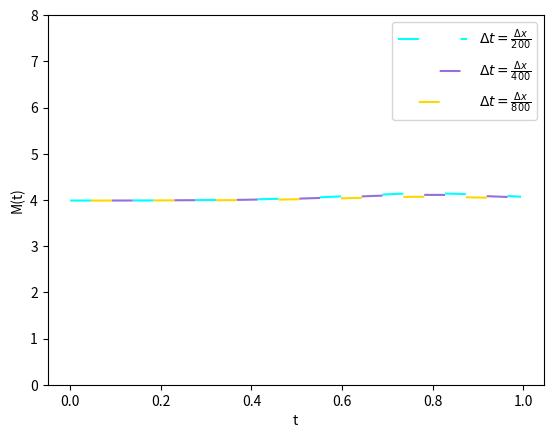

This chart was generated by the following Python code: (Note: this script raises an exception after producing the figure.)
import numpy as np
import matplotlib.pyplot as plt
import pandas as pd
import seaborn as sns

from matplotlib import cm
from matplotlib.ticker import LinearLocator
from matplotlib.animation import FuncAnimation


def taylors_method(f, a, b, N, alpha):
  h = (b -a)/N
  Y = [(a, alpha)]
  for i in range (1, N + 1):
    Y += [(a + i * h, Y[-1][1] + h * f(Y[-1][0], Y[-1][1]))]
  return Y

def midpoint_method(f, a, b, N, alpha):
  h = (b -a)/N
  Y = [(a, alpha), (a + h, alpha + h * f(a, alpha))]
  for i in range (2, N + 1):
    Y += [(a + i * h, Y[-2][1] + 2 * h * f(Y[-1][0], Y[-1][1]))]
  return Y

def runge_kutta2(f, a, b, N, w):
  h = (b - a) / N
  Y = [(a, w)]
  for i in range(1, N + 1):
    K1 = h * f(a + (i - 1) * h, Y[-1][1])
    K2 = h * f(a + i * h, Y[-1][1] + K1)
    Y += [(a + i * h, Y[-1][1] + (K1 + K2) / 2)]
  return Y

def runge_kutta4(f, a, b, w, h = 0.1, N = None):
  if N is not None:
    h = (b - a) / N
  else:
    N = round((b - a) / h)
  t, Y = [a], [w]
  for i in range(1, N + 1):
    K1 = h * f(t[-1], Y[-1])
    K2 = h * f(t[-1] + 0.5 * h, Y[-1] + K1 / 2)
    K3 = h * f(t[-1] + 0.5 * h, Y[-1] + K2 / 2)
    K4 = h * f(t[-1] + h, Y[-1] + K3)
    Y += [Y[-1] + (K1 + 2 * K2 + 2 * K3 + K4) / 6]
    t += [t[-1] + h]
  return t, Y

def runge_kutta4step(f, t, w, h = 0.1):
  K1 = h * f(t, w)
  K2 = h * f(t + 0.5 * h, w + K1 / 2)
  K3 = h * f(t + 0.5 * h, w + K2 / 2)
  K4 = h * f(t + h, w + K3)
  return [t + h], [w + (K1 + 2 * K2 + 2 * K3 + K4) / 6]

def taylor_step(f, t, w, h = 0.1):
  return [t + h], [w + h * f(t, w)]

def setAdvection(k, dx):
    def advection(t, u):
        ux = derivative(u, dx)
        return k * ux 
    return advection

def setAdvectionPeriodic(k, dx):
    def advection(t, u):
        ux = derivativePeriodic(u, dx)
        return k * ux 
    return advection

def setAdvectionUpwindPeriodic(k, dx):
    def advection(t, u):
        ux = derivativeUpwindPeriodic(u, dx)
        return k * ux 
    return advection

def setHeat(k, dx):
    def heat(t, u):
        uxx = derivative(derivative(u, dx), dx)
        return k * uxx
    return heat

def setWave(k, dx):
    def wave(t, U):
        uxx = derivative(derivative(U[0], dx), dx)
        return np.array([U[1], 1 / k * uxx])
    return wave

def setWavePeriodic(k, dx):
    def wave(t, U):
        q1 = U[0]
        q2 = U[1]
        dq1 = derivative(q1, dx)
        dq2 = derivative(q2, dx)
        dq2[0] = (q2[1] + q1[1]) * .5 / dx
        dq1[-1] = (-q2[-2] - q1[-2]) * .5 / dx
        return np.array([k * dq1, - k * dq2])
    return wave

def setWavePeriodic2D(k, dx, dy):
    def wave(t, U):
        uxx = xDerivativePeriodic(xDerivativePeriodic(U[0], dx), dx)
        uyy = yDerivativePeriodic(yDerivativePeriodic(U[0], dy), dy)
        return np.array([U[1], k * (uxx + uyy)])
    return wave

def setKdV(dx):
    def KdV(t, u):
        uxxx = thirdDerivativePeriodic(u, dx)
        #uxxx = derivativePeriodic(derivativePeriodic(derivativePeriodic(u, dx), dx), dx)
        ux = derivativePeriodic(u, dx)
        return - 6 * u * ux - uxxx
    return  KdV

def derivative(fx, h):
    fx = np.array(fx)
    return np.concatenate(([(-3 * fx[0] + 4 * fx[1] - fx[2]) * .5 / h], 
        (fx[2:] - fx[:-2]) * .5 / h, [(3 * fx[-1] - 4 * fx[-2] + fx[-3]) * .5 / h]))

def derivativeUpwind(fx, h):
    fx = np.array(fx)
    return np.concatenate(([(-3 * fx[0] + 4 * fx[1] - fx[2]) * .5 / h], 
        (fx[2:] - fx[:-2]) * .5 / h, [(3 * fx[-1] - 4 * fx[-2] + fx[-3]) * .5 / h]))

def derivativePeriodic(fx, h):
    fx = np.array(fx)
    return np.concatenate(([(fx[1] - fx[-2]) * .5 / h], 
        (fx[2:] - fx[:-2]) * .5 / h, [(fx[1] - fx[-2]) * .5 / h]))

def thirdDerivativePeriodic(fx, h):
    fx = np.array(fx)
    return np.concatenate(([(-0.5 * fx[-3] + fx[-2] - fx[1] + 0.5 * fx[2]) / h**3, (-0.5 * fx[-2] + fx[-1] - fx[2] + 0.5 * fx[3]) / h**3], 
        ( - 0.5 * fx[:-4] + fx[1: -3] - fx[3: -1] + 0.5 * fx[4:]) / h ** 3, 
        [(-0.5 * fx[-4] + fx[-3] - fx[0] + 0.5 * fx[1]) / h**3, (-0.5 * fx[-3] + fx[-2] - fx[1] + 0.5 * fx[2]) / h**3]))

def derivativeUpwindPeriodic(fx, h):
    fx = np.array(fx)
    return np.concatenate((
        (fx[1:] - fx[:-1]) / h, [(fx[1] - fx[0]) / h]))

def xDerivativePeriodic(fx, h):
    fx = np.array(fx)
    return np.concatenate((np.array([(fx[1,:] - fx[-2,:]) * .5 / h]), 
        (fx[2:,:] - fx[:-2,:]) * .5 / h, np.array([(fx[1,:] - fx[-2,:]) * .5 / h])))

def yDerivativePeriodic(fx, h):
    fx = np.array(fx)
    #print(np.array([(fx[:,1] - fx[:,:-2]) * .5 / h]).T)
    return np.concatenate((np.array([(fx[:,1] - fx[:,-2]) * .5 / h]).T, 
        (fx[:,2:] - fx[:,:-2]) * .5 / h, np.array([(fx[:,1] - fx[:,-2]) * .5 / h]).T),
        axis = 1)

def derivative2(fx, h):
    fx = np.array(fx)
    return np.concatenate(([(fx[-1] - 2 * fx[0] + fx[1]) / h**2], 
        (fx[2:] - 2 * fx[1:-1] + fx[:-2]) / h**2, [(fx[-2] - 2 * fx[-1] + fx[0]) / h**2]))

def evolvePde(F, u0, x, ti, tf, dt):
    t = [ti]
    solution = [u0]
    while t[-1] <= tf:
        ti, y = runge_kutta4step(F, t[-1], solution[-1], dt)
        solution += y
        t += ti
    return np.array(solution), np.array(t)

def evolvePdeEuler(F, u0, x, ti, tf, dt):
    t = [ti]
    solution = [u0]
    while t[-1] <= tf:
        ti, y = taylor_step(F, t[-1], solution[-1], dt)
        solution += y
        t += ti
    return np.array(solution), np.array(t)

def integrateMass(u, dx):
    u = np.array(u)
    return np.sum(u * dx, axis = 1);

x = np.linspace(- np.pi, np.pi, 151)
dx = x[1] - x[0]
dt = dx / 800
totalTime = 19002 * dt

fig1, ax1 = plt.subplots(1)                         

ax1.set_ylim(0, 8);                                                       

x = np.linspace(- np.pi, np.pi, 81)
dx = x[1] - x[0]
dt = dx / 200
fx = 2 * np.cosh(x )**(-2)

KdV = setKdV(dx)

solution, t = evolvePde(KdV, fx, x, 0, totalTime, dt)

mass = integrateMass(solution, dx)
t = np.array(t)

ax1.plot(t, mass, c = "aqua", label = "$\Delta t = \\frac{\Delta x}{200}$", ls = (0, [10, 20]))

x = np.linspace(- np.pi, np.pi, 101)
dx = x[1] - x[0]
dt = dx / 400
fx = 2 * np.cosh(x )**(-2)

KdV = setKdV(dx)

solution, t = evolvePde(KdV, fx, x, 0, totalTime, dt)

mass = integrateMass(solution, dx)
t = np.array(t)

ax1.plot(t, mass, c = "mediumpurple", label = "$\Delta t = \\frac{\Delta x}{400}$", ls = (10, [10, 20]))


x = np.linspace(- np.pi, np.pi, 151)
dx = x[1] - x[0]
dt = dx / 800
fx = 2 * np.cosh(x )**(-2)
#fx = (12 * (3 + 4 * np.cosh(2 * x) + np.cosh(4 * x)))  / ((3 * np.cosh(x) + np.cosh(3 * x))**2)

KdV = setKdV(dx)

solution, t = evolvePde(KdV, fx, x, 0, totalTime, dt)


mass = integrateMass(solution, dx)
t = np.array(t)
                                                                                
ax1.plot(t, mass, c = "gold", label = "$\Delta t = \\frac{\Delta x}{800}$", ls = (20, [10, 20]))
ax1.set_xlabel("t")
ax1.set_ylabel("M(t)")


ax1.legend(handlelength = 5)

fig1.savefig("figs/KDVmass1.pdf")

fig1, ax1 = plt.subplots(4, figsize = (5.7, 12), tight_layout = True)

ax1[0].plot(x, solution[3000], c = "tab:purple")
ax1[0].set_title(f"$t = {t[3000]:.04f}$")
ax1[0].set_xlabel("$x$")
ax1[0].set_ylabel("$u(x,t)$")

ax1[1].plot(x, solution[8000], c = "tab:purple")
ax1[1].set_title(f"$t = {t[8000]:.04f}$")
ax1[1].set_xlabel("$x$")
ax1[1].set_ylabel("$u(x,t)$")

ax1[2].plot(x, solution[13000], c = "tab:purple")
ax1[2].set_title(f"$t = {t[13000]:.04f}$")
ax1[2].set_xlabel("$x$")
ax1[2].set_ylabel("$u(x,t)$")

ax1[3].plot(x, solution[18000], c = "tab:purple")
ax1[3].set_title(f"$t = {t[18000]:.04f}$")
ax1[3].set_xlabel("$x$")
ax1[3].set_ylabel("$u(x,t)$")

fig1.savefig("figs/motion1.pdf")

x = np.linspace(- np.pi, np.pi, 200)
dx = x[1] - x[0]
dt = dx / 1000
#fx = 2 * np.cosh(x )**(-2)
fx = (12 * (3 + 4 * np.cosh(2 * x) + np.cosh(4 * x)))  / ((3 * np.cosh(x) + np.cosh(3 * x))**2)

KdV = setKdV(dx)

solution, t = evolvePde(KdV, fx, x, 0, 19002 * dt, dt)

fps = 1000

mass = integrateMass(solution, dx)
t = np.array(t)
                                                                                
fig1, ax1 = plt.subplots(1)                         

ax1.set_ylim(0, 18);                                                       

ax1.plot(t, mass, c = "darkcyan")
ax1.set_xlabel("t")
ax1.set_ylabel("M(t)")

fig1.savefig("figs/KDVmass2.pdf")

fig1, ax1 = plt.subplots(4, figsize = (5.7, 12), tight_layout = True)

ax1[0].plot(x, solution[7000], c = "mediumseagreen")
ax1[0].set_title(f"$t = {t[7000]:.04f}$")
ax1[0].set_xlabel("$x$")
ax1[0].set_ylabel("$u(x,t)$")

ax1[1].plot(x, solution[10100], c = "mediumseagreen")
ax1[1].set_title(f"$t = {t[10100]:.04f}$")
ax1[1].set_xlabel("$x$")
ax1[1].set_ylabel("$u(x,t)$")

ax1[2].plot(x, solution[14500], c = "mediumseagreen")
ax1[2].set_title(f"$t = {t[14500]:.04f}$")
ax1[2].set_xlabel("$x$")
ax1[2].set_ylabel("$u(x,t)$")

ax1[3].plot(x, solution[16000], c = "mediumseagreen")
ax1[3].set_title(f"$t = {t[16000]:.04f}$")
ax1[3].set_xlabel("$x$")
ax1[3].set_ylabel("$u(x,t)$")

fig1.savefig("figs/collision.pdf")

quit()
fig, ax = plt.subplots(1)                         
                                                                                
fps = 1000

ax.set_ylim(-2, 10);                                                             
                                                                                
def update(frame, solution, ax):                                              
    if 5 * frame < len(solution):
        ax.clear()
        ax.set_ylim(-2 , 10);                                                       
        ax.plot(x, solution[5 * frame])
        fig.savefig(f"figs/kdvframes2/{frame}.pdf")
                                                                                
ax.plot(x, solution[0])
                                                                                
ani = FuncAnimation(fig, update, len(t), fargs=(solution, ax),                
                    interval=1000/fps)                                          
plt.show()  
quit()
